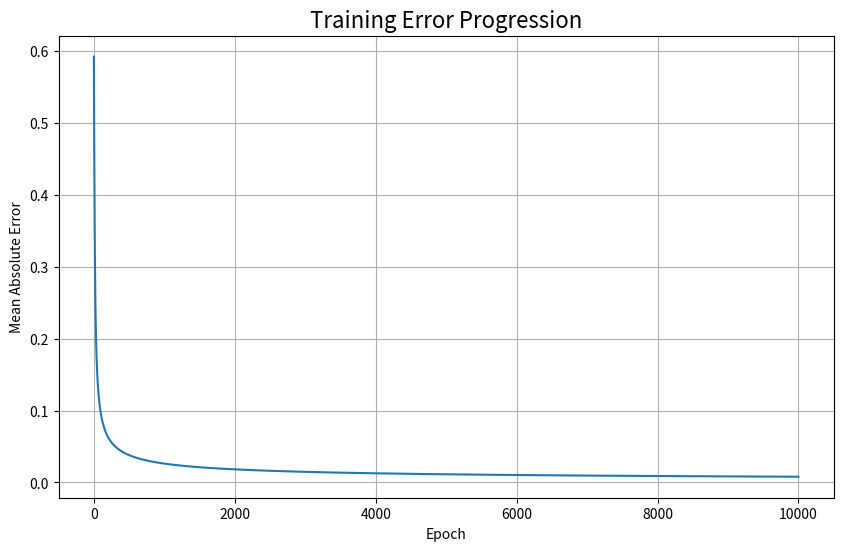

Reproduce this figure in Python.
import numpy as np
import matplotlib.pyplot as plt
from typing import List

def sigmoid(x: np.ndarray, derivative: bool = False) -> np.ndarray:
    """
    The sigmoid activation function and its derivative.

    Args:
        x: The input numpy array.
        derivative: If True, computes the derivative of the sigmoid function.

    Returns:
        The result of the sigmoid function or its derivative.
    """
    if derivative:
        # Assumes the input 'x' is already the output of a sigmoid function.
        return x * (1 - x)
    return 1 / (1 + np.exp(-x))

class NeuralNetwork:
    """
    A simple single-layer neural network with one neuron.
    This network learns to predict an output based on a set of inputs.
    """
    def __init__(self, training_inputs: np.ndarray, training_outputs: np.ndarray):
        self.training_inputs = training_inputs
        self.training_outputs = training_outputs

        # Initialize weights randomly with a mean of 0.
        # The number of weights must match the number of input features.
        num_inputs = training_inputs.shape[1]
        self.weights = 2 * np.random.random((num_inputs, 1)) - 1

        self.hidden_layer_output = None

    def forward_propagation(self):
        """
        Passes inputs through the network to generate an output.
        """
        self.hidden_layer_output = sigmoid(np.dot(self.training_inputs, self.weights))

    def backward_propagation(self):
        """
        Calculates the error and adjusts the weights.
        """
        # Calculate the error (difference between desired output and predicted output)
        error = self.training_outputs - self.hidden_layer_output

        # Calculate the delta: error * derivative of sigmoid(output)
        # This determines the magnitude of the weight adjustment.
        delta = error * sigmoid(self.hidden_layer_output, derivative=True)

        # Update the weights
        # The adjustment is the dot product of the inputs (transposed) and the delta.
        self.weights += np.dot(self.training_inputs.T, delta)

        return np.mean(np.abs(error))

    def train(self, epochs: int) -> List[float]:
        """
        Trains the neural network over a specified number of epochs.

        Args:
            epochs: The number of iterations to train for.

        Returns:
            A list containing the mean absolute error at each epoch.
        """
        print(f"Training for {epochs} epochs...")
        error_history = []
        for i in range(epochs):
            self.forward_propagation()
            error = self.backward_propagation()
            error_history.append(error)
            if (i % 1000) == 0:
                print(f"  Epoch {i}, Error: {error:.4f}")
        print("Training complete.")
        return error_history

    def predict(self, inputs: np.ndarray) -> np.ndarray:
        """
        Makes a prediction for a given set of inputs.
        """
        return sigmoid(np.dot(inputs, self.weights))

def main():
    """
    Main function to set up the neural network, train it, and show the results.
    """
    # --- 1. Define the training dataset ---
    # The pattern to learn: the output is simply the value of the first input neuron.
    training_inputs = np.array([[0, 0, 1], [1, 1, 1], [1, 0, 1], [0, 1, 1]])
    training_outputs = np.array([[0], [1], [1], [0]])

    # --- 2. Create and train the neural network ---
    nn = NeuralNetwork(training_inputs, training_outputs)
    error_history = nn.train(epochs=10000)

    # --- 3. Make predictions on new data ---
    print("\n--- Predictions ---")
    print(f"Considering new situation [1, 0, 0] -> ?: {nn.predict(np.array([1, 0, 0]))[0]:.4f} (should be close to 1)")
    print(f"Considering new situation [0, 1, 0] -> ?: {nn.predict(np.array([0, 1, 0]))[0]:.4f} (should be close to 0)")

    # --- 4. Plot the training error ---
    plt.figure(figsize=(10, 6))
    plt.plot(range(len(error_history)), error_history)
    plt.title("Training Error Progression", fontsize=16)
    plt.xlabel("Epoch")
    plt.ylabel("Mean Absolute Error")
    plt.grid(True)
    plt.show()

if __name__ == "__main__":
    main()
